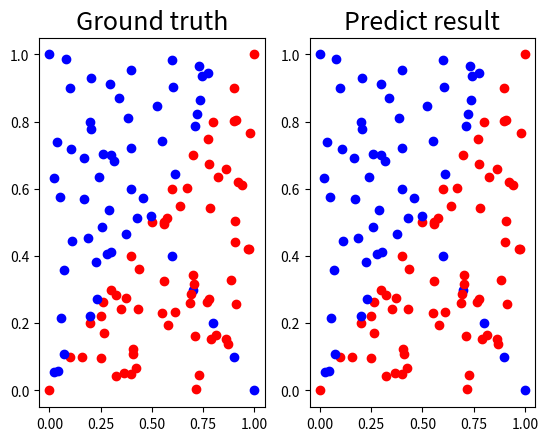

The script that saved this image:
# [redacted]
import numpy as np
import matplotlib.pyplot as plt
import math

class Model():
	def __init__(self, data):
		# data
		self.data = data
		self.generate_data()

		# hyperParam
		self.neuronsInHidden = 10
		self.inputBits = 2
		self.outputBits = 1
		self.lr = 0.1

		# weights
		self.w1 = np.random.randn(self.inputBits, self.neuronsInHidden)
		self.w2 = np.random.randn(self.neuronsInHidden, self.neuronsInHidden)
		self.w3 = np.random.randn(self.neuronsInHidden, self.outputBits)
		self.b1 = np.zeros((self.neuronsInHidden, 1))
		self.b2 = np.zeros((self.neuronsInHidden, 1))
		self.b3 = np.zeros((self.outputBits, 1))

		self.lossList = []
	
	def softmax(self, x):
		soft_x = np.exp(x) / np.sum(np.exp(x))
		return soft_x

	def sigmoid(self, x):
		return 1 / (1 + np.exp(-x))
	
	def derivative_sigmoid(self, x):
		return np.multiply(x, 1-x)

	def mseloss(self, out, y):
		return np.mean((out - y)**2)

	def dloss(self, out, y): 
		return out.flatten() - y.flatten()
	
	def stepFunction(self, out):
		return np.array((out > 0.5) * 1)

	def generate_linear(self, n=100):
		pts = np.random.uniform(0, 1 , (n,2))
		inputs = []
		labels = []
		for pt in pts:
			inputs.append([pt[0], pt[1]])
			distance = (pt[0]-pt[1])/1.414
			if pt[0] > pt[1]:
				labels.append(0)
			else:
				labels.append(1)
		return np.array(inputs), np.array(labels).reshape(n, 1)

	def generate_XOR_easy(self):
		inputs = []
		labels = []
		for i in range(11):
			inputs.append([0.1*i, 0.1*i])
			labels.append(0)
			if 0.1*i == 0.5:
				continue
			inputs.append([0.1*i, 1-0.1*i])
			labels.append(1)
		return np.array(inputs), np.array(labels).reshape(21, 1)

	def generate_data(self):
		if self.data.lower() == 'xor':
			self.x, self.y = self.generate_XOR_easy()
		if self.data.lower() == 'linear':
			self.x, self.y = self.generate_linear()
		
	def forwardPropagation(self):
		self.z1 = np.dot(self.w1.T, self.x.T) + self.b1
		self.a1 = self.sigmoid(self.z1)
		self.z2 = np.dot(self.w2, self.a1) + self.b2
		self.a2 = self.sigmoid(self.z2)
		self.z3 = np.dot(self.w3.T, self.a2) + self.b3
		self.out = self.sigmoid(self.z3)
	
	def backwardPropagation(self):
		self.dout = self.dloss(self.out, self.y)
		self.dz3 = np.multiply(self.dout, self.derivative_sigmoid(self.out))
		self.dw3 = np.dot(self.dz3, self.a2.T) 
		self.db3 = np.sum(self.dz3, axis = 1, keepdims = True)

		self.da2 = np.dot(self.dz3.T, self.w3.T)
		self.dz2 = np.multiply(self.da2.T, self.derivative_sigmoid(self.a2))
		self.dw2 = np.dot(self.dz2, self.a1.T) 
		self.db2 = np.sum(self.dz2, axis = 1, keepdims = True) 

		self.da1 = np.dot(self.w2.T, self.dz2)
		self.dz1 = np.multiply(self.da1, self.derivative_sigmoid(self.a1))
		self.dw1 = np.dot(self.dz1, self.x) 
		self.db1 = np.sum(self.dz1, axis = 1, keepdims = True)

	def updateParameters(self):
		self.w1 = self.w1 - self.lr * self.dw1.T
		self.w2 = self.w2 - self.lr * self.dw2.T
		self.w3 = self.w3 - self.lr * self.dw3.T

		self.b1 = self.b1 - self.lr * self.db1
		self.b2 = self.b2 - self.lr * self.db2
		self.b3 = self.b3 - self.lr * self.db3

	def train(self, epoch):
		for i in range(epoch):
			self.forwardPropagation()
			self.backwardPropagation()
			self.updateParameters()
			# print(self.stepFunction(self.out), self.y)
			loss = self.mseloss(self.out.flatten(), self.y.flatten())
			self.lossList.append(loss)
			print(f'epoch {i+1}, loss{loss}')

	def show_result(self):
		plt.subplot(1,2,1)
		plt.title("Ground truth", fontsize=18)
		for i in range(self.x.shape[0]):
			if(self.y[i] == 0):
				plt.plot(self.x[i][0], self.x[i][1], "ro")
			else:
				plt.plot(self.x[i][0], self.x[i][1], "bo")

		plt.subplot(1,2,2)
		plt.title("Predict result", fontsize=18)
		for i in range(self.x.shape[0]):
			if self.out.flatten()[i] < 0.5:
				plt.plot(self.x[i][0], self.x[i][1], "ro")
			else:
				plt.plot(self.x[i][0], self.x[i][1], "bo")
		plt.show()
if __name__ == '__main__':
	# Hyper Parameters
	EPOCH = 100000

	xorModel = Model('xor')
	xorModel.train(EPOCH)
	xorModel.show_result()
	
	linearModel = Model('linear')
	linearModel.train(EPOCH)
	linearModel.show_result()

